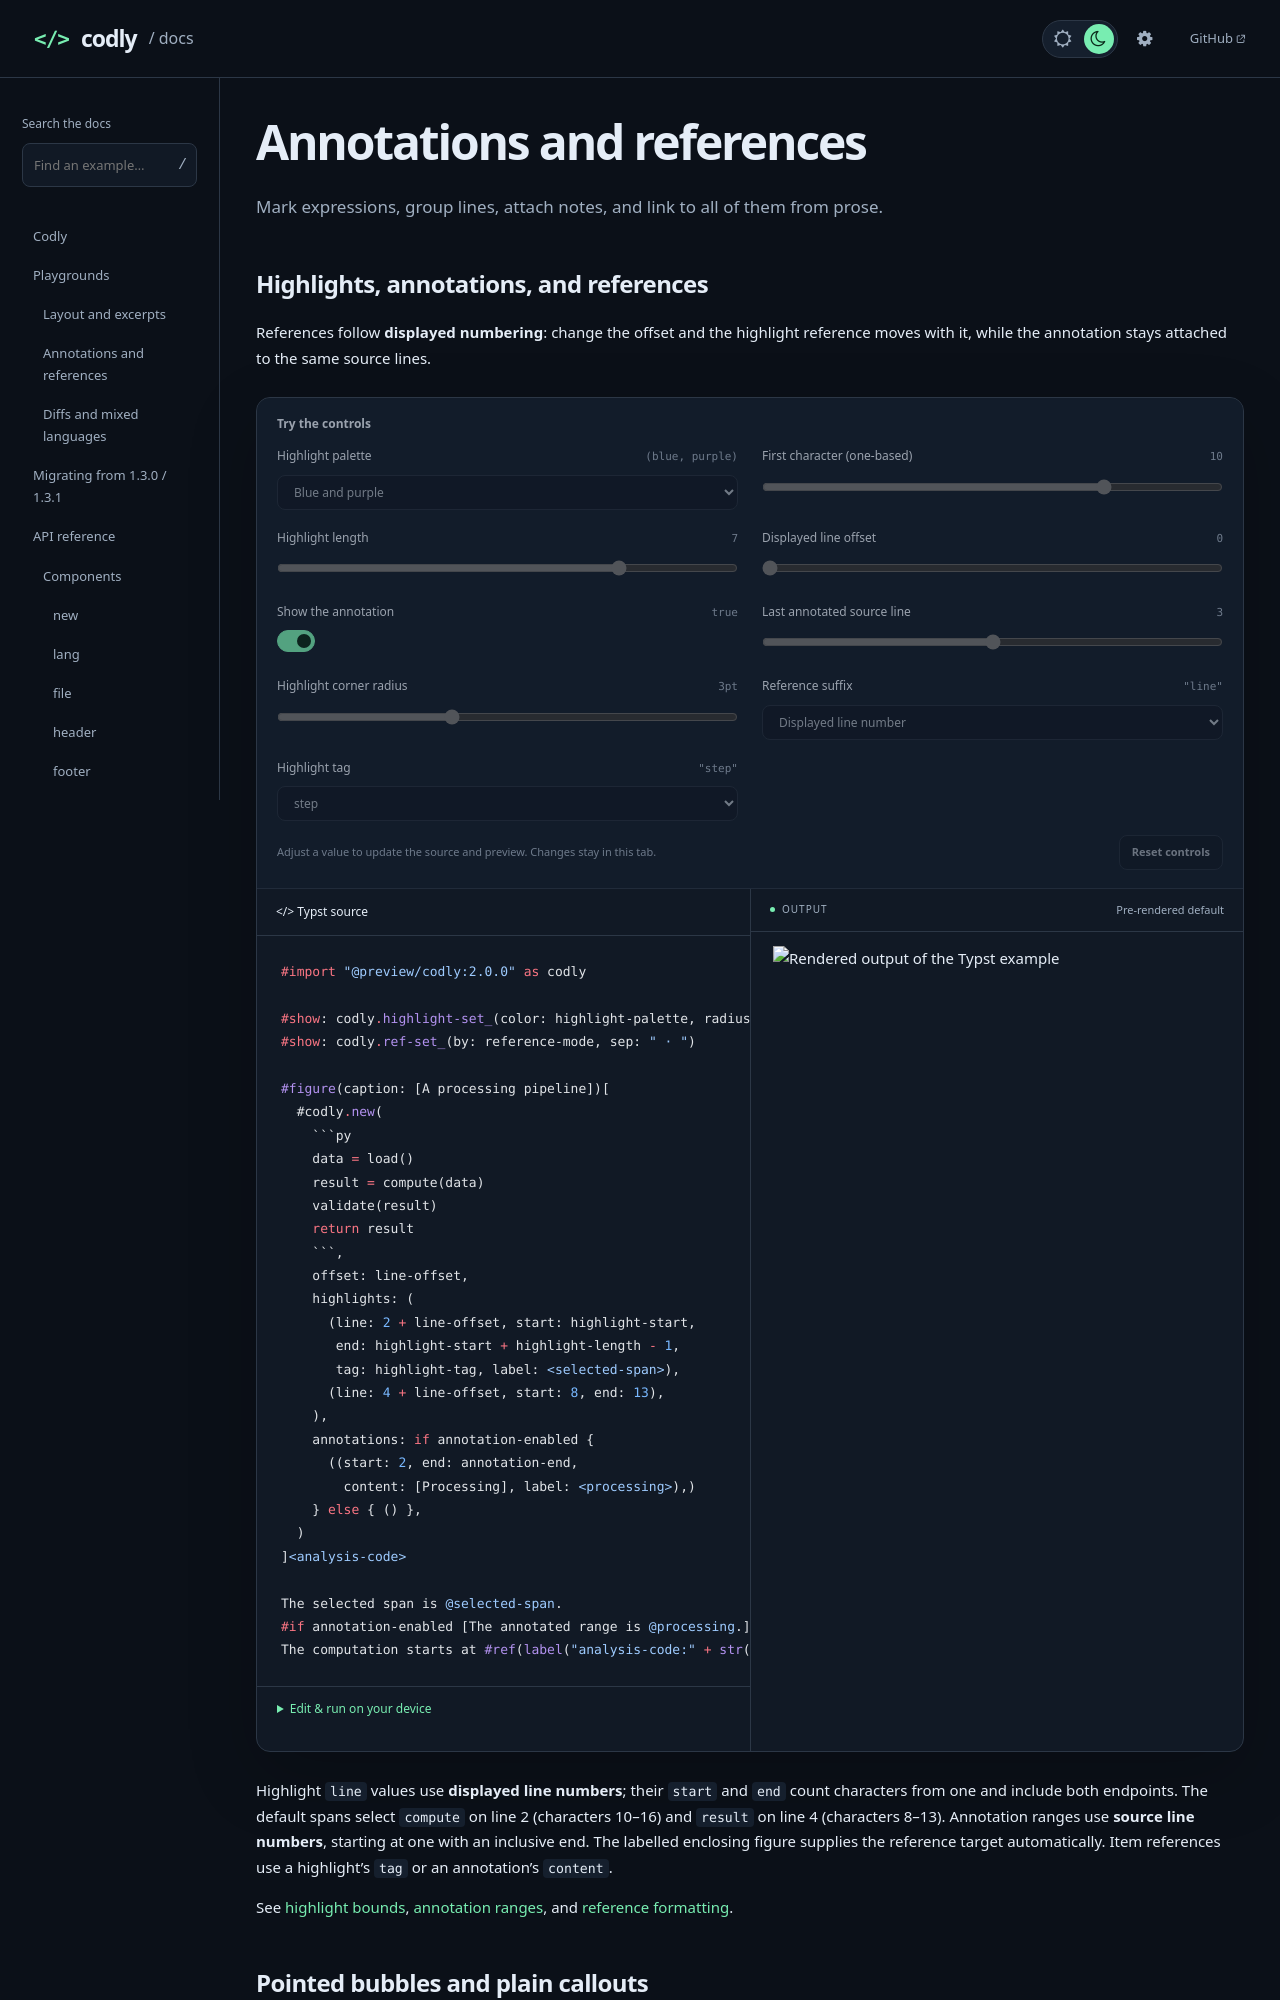

repository: Dherse/codly · page: playgrounds/annotations.html · generator: mdbook

# Annotations and references

Mark expressions, group lines, attach notes, and link to all of them from prose.

## Highlights, annotations, and references

References follow **displayed numbering**: change the offset and the highlight reference moves with it, while the annotation stays attached to the same source lines.

```yaml widgets
- type: select
  name: highlight-palette
  label: Highlight palette
  default: '(blue, purple)'
  options:
    - label: Blue and purple
      value: '(blue, purple)'
    - label: Orange and red
      value: '(orange, red)'
    - label: Green and aqua
      value: '(green, aqua)'
- type: slider
  name: highlight-start
  label: First character (one-based)
  default: 10
  min: 1
  max: 13
  step: 1
- type: slider
  name: highlight-length
  label: Highlight length
  default: 7
  min: 1
  max: 9
  step: 1
- type: slider
  name: line-offset
  label: Displayed line offset
  default: 0
  min: 0
  max: 30
  step: 1
- type: switch
  name: annotation-enabled
  label: Show the annotation
  default: true
- type: slider
  name: annotation-end
  label: Last annotated source line
  default: 3
  min: 2
  max: 4
  step: 1
- type: slider
  name: highlight-radius
  label: Highlight corner radius
  default: 3pt
  unit: pt
  min: 0
  max: 8
  step: 1
- type: select
  name: reference-mode
  label: Reference suffix
  default: '"line"'
  options:
    - label: Displayed line number
      value: '"line"'
    - label: Highlight tag or annotation text
      value: '"item"'
- type: select
  name: highlight-tag
  label: Highlight tag
  default: '"step"'
  options:
    - label: step
      value: '"step"'
    - label: compute
      value: '"compute"'
    - label: result
      value: '"result"'
```
````typst preview
#import "@preview/codly:2.0.0" as codly

#show: codly.highlight-set_(color: highlight-palette, radius: highlight-radius)
#show: codly.ref-set_(by: reference-mode, sep: " · ")

#figure(caption: [A processing pipeline])[
  #codly.new(
    ```py
    data = load()
    result = compute(data)
    validate(result)
    return result
    ```,
    offset: line-offset,
    highlights: (
      (line: 2 + line-offset, start: highlight-start,
       end: highlight-start + highlight-length - 1,
       tag: highlight-tag, label: <selected-span>),
      (line: 4 + line-offset, start: 8, end: 13),
    ),
    annotations: if annotation-enabled {
      ((start: 2, end: annotation-end,
        content: [Processing], label: <processing>),)
    } else { () },
  )
]<analysis-code>

The selected span is @selected-span.
#if annotation-enabled [The annotated range is @processing.]
The computation starts at #ref(label("analysis-code:" + str(2 + line-offset))).
````

Highlight `line` values use **displayed line numbers**; their `start` and `end` count characters from one and include both endpoints. The default spans select `compute` on line 2 (characters 10–16) and `result` on line 4 (characters 8–13). Annotation ranges use **source line numbers**, starting at one with an inclusive end. The labelled enclosing figure supplies the reference target automatically. Item references use a highlight's `tag` or an annotation's `content`.

See [highlight bounds](../api/types/highlight-config.md), [annotation ranges](../api/types/annotation-config.md), and [reference formatting](../api/components/ref.md).
